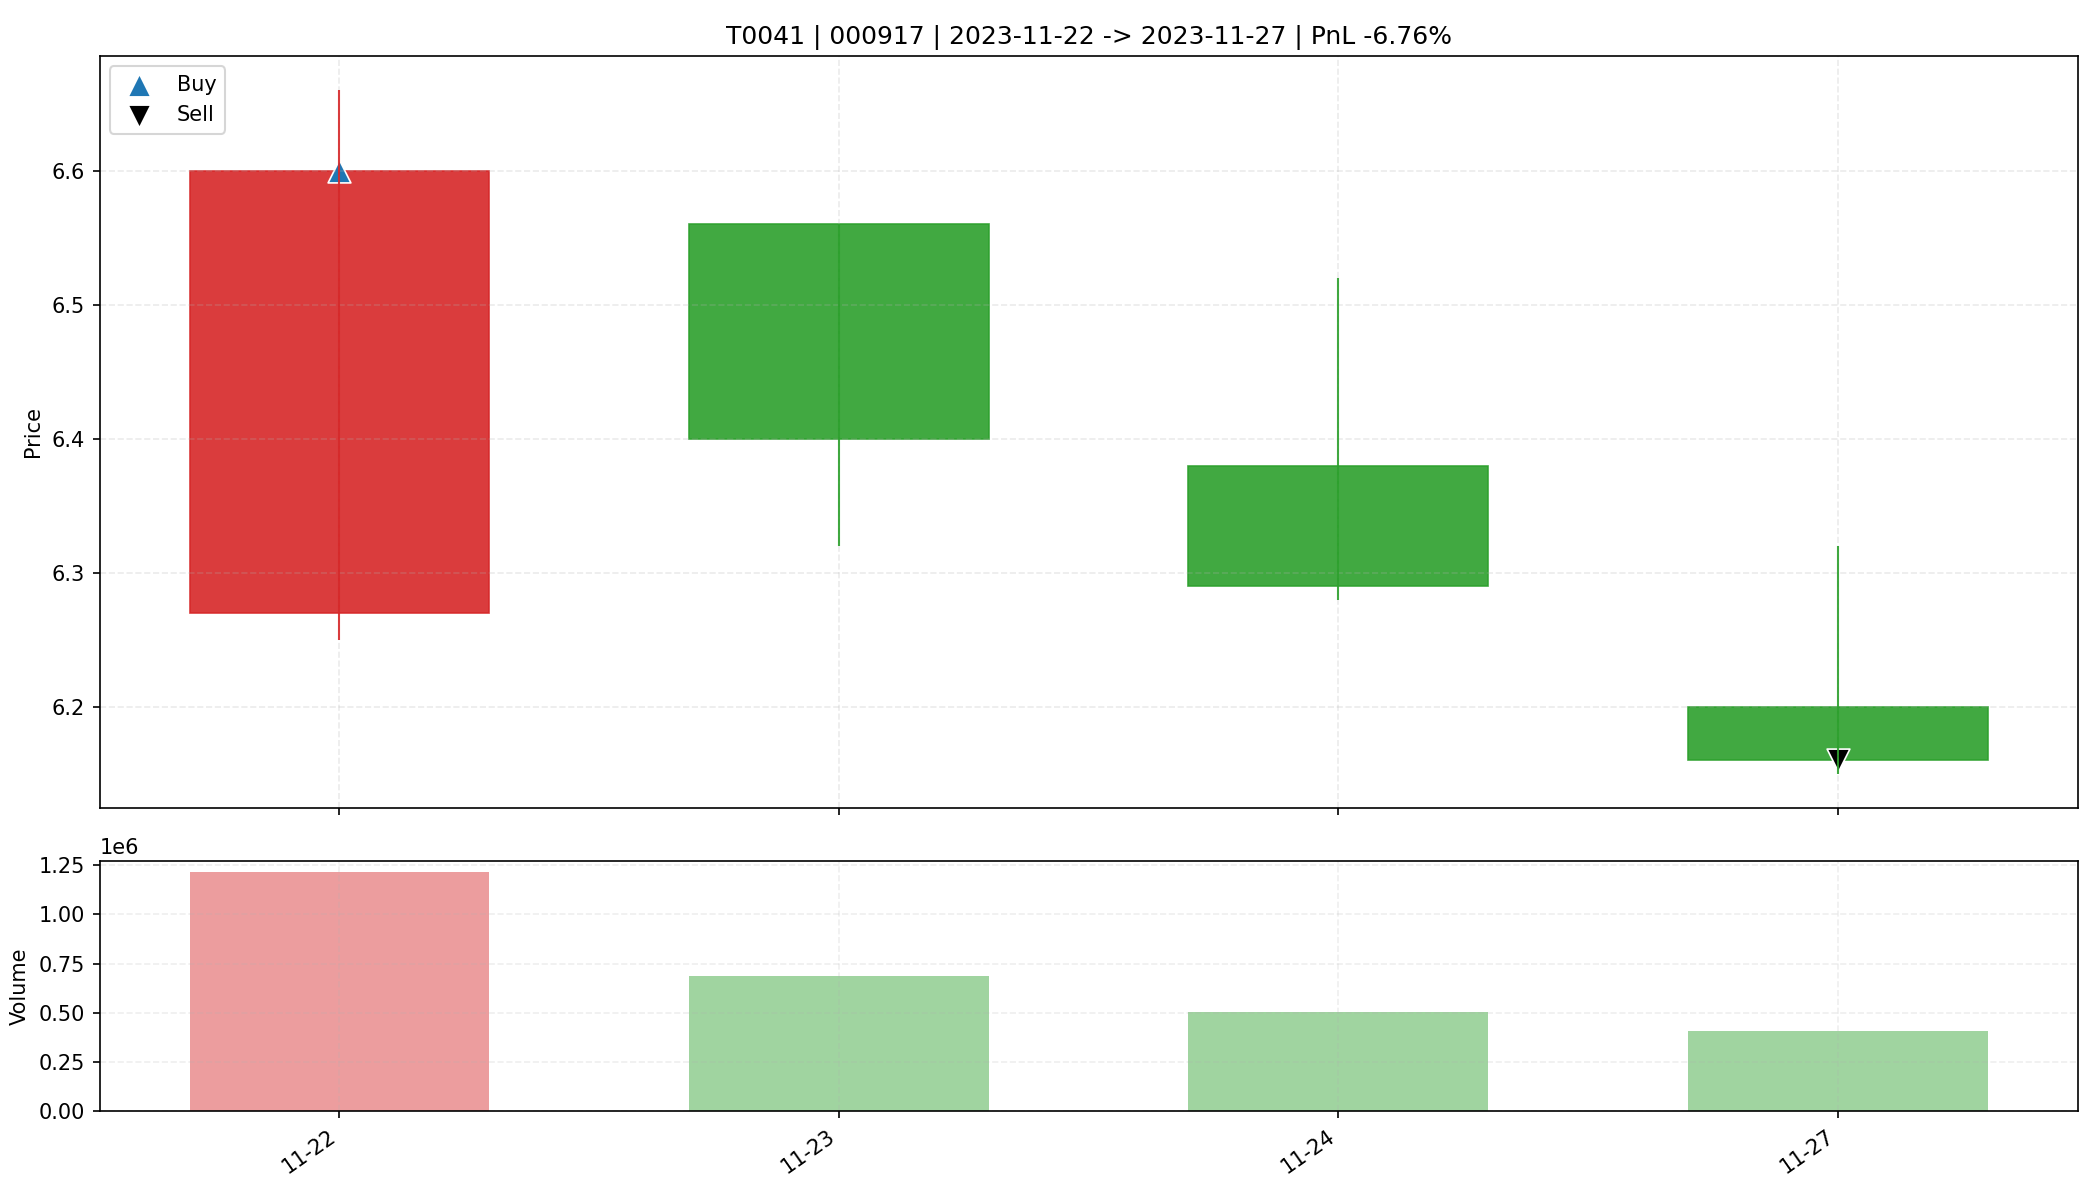

The table this chart was drawn from, first rows:
date, open, high, low, close, amount, volume, trade_id, code, buy_date, sell_date, buy_price, sell_price, matched_shares, buy_reason, sell_reason, sell_profit_pct, sell_hold_days, is_buy_day, is_sell_day, holding_day_index
2023-11-22, 6.27, 6.66, 6.25, 6.6, 787498048, 1213356, T0041, 000917, 2023-11-22, 2023-11-27, 6.6, 6.16, 4900, 前10日振幅7.9%, 阳线涨幅5.3%, 突破均线, 温和放量1.6倍, MA…, 收盘跌破防守线(6.250), -6.76, 3.0, True, False, 0
2023-11-23, 6.56, 6.56, 6.32, 6.4, 437186688, 684663, T0041, 000917, 2023-11-22, 2023-11-27, 6.6, 6.16, 4900, 前10日振幅7.9%, 阳线涨幅5.3%, 突破均线, 温和放量1.6倍, MA…, 收盘跌破防守线(6.250), -6.76, 3.0, False, False, 1
2023-11-24, 6.38, 6.52, 6.28, 6.29, 320356928, 502312, T0041, 000917, 2023-11-22, 2023-11-27, 6.6, 6.16, 4900, 前10日振幅7.9%, 阳线涨幅5.3%, 突破均线, 温和放量1.6倍, MA…, 收盘跌破防守线(6.250), -6.76, 3.0, False, False, 2
2023-11-27, 6.2, 6.32, 6.15, 6.16, 251783136, 406117, T0041, 000917, 2023-11-22, 2023-11-27, 6.6, 6.16, 4900, 前10日振幅7.9%, 阳线涨幅5.3%, 突破均线, 温和放量1.6倍, MA…, 收盘跌破防守线(6.250), -6.76, 3.0, False, True, 3
